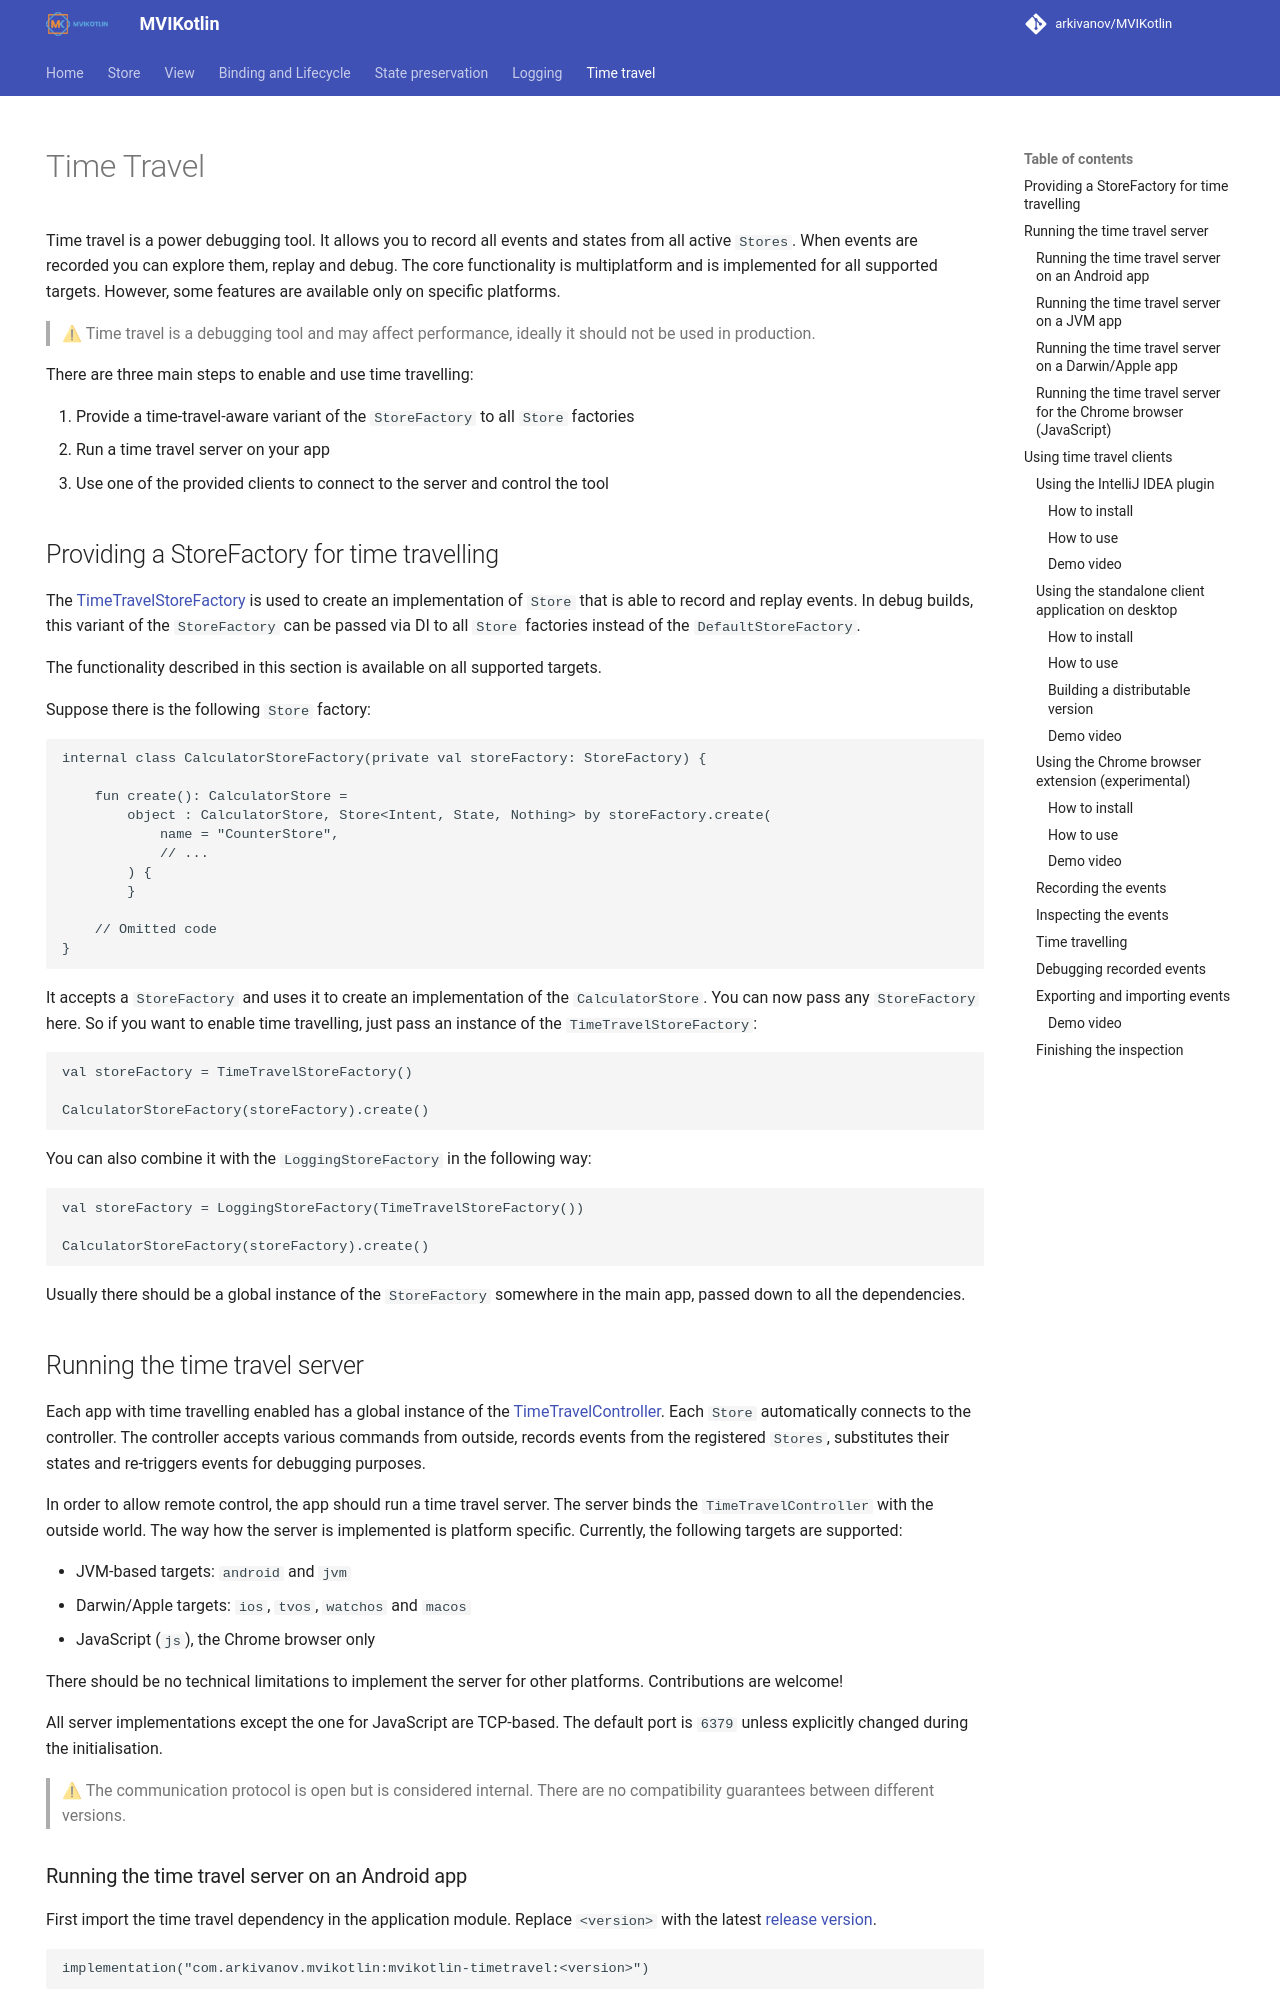

repository: arkivanov/MVIKotlin · page: time_travel/index.html · generator: mkdocs

---
hide:
  - navigation
---

# Time Travel

Time travel is a power debugging tool. It allows you to record all events and states from all active `Stores`.
When events are recorded you can explore them, replay and debug. The core functionality is multiplatform and is
implemented for all supported targets. However, some features are available only on specific platforms.

> ⚠ Time travel is a debugging tool and may affect performance, ideally it should not be used in production.

There are three main steps to enable and use time travelling:

1. Provide a time-travel-aware variant of the `StoreFactory` to all `Store` factories
2. Run a time travel server on your app
3. Use one of the provided clients to connect to the server and control the tool

## Providing a StoreFactory for time travelling

The [TimeTravelStoreFactory](https://github.com/arkivanov/MVIKotlin/blob/master/mvikotlin-timetravel/src/commonMain/kotlin/com/arkivanov/mvikotlin/timetravel/store/TimeTravelStoreFactory.kt)
is used to create an implementation of `Store` that is able to record and replay events. In debug builds, this variant of
the `StoreFactory` can be passed via DI to all `Store` factories instead of the `DefaultStoreFactory`.

The functionality described in this section is available on all supported targets.

Suppose there is the following `Store` factory:

```kotlin
internal class CalculatorStoreFactory(private val storeFactory: StoreFactory) {

    fun create(): CalculatorStore =
        object : CalculatorStore, Store<Intent, State, Nothing> by storeFactory.create(
            name = "CounterStore",
            // ...
        ) {
        }

    // Omitted code
}
```

It accepts a `StoreFactory` and uses it to create an implementation of the `CalculatorStore`. You can now pass
any `StoreFactory` here. So if you want to enable time travelling, just pass an instance of
the `TimeTravelStoreFactory`:

```kotlin
val storeFactory = TimeTravelStoreFactory()

CalculatorStoreFactory(storeFactory).create()
```

You can also combine it with the `LoggingStoreFactory` in the following way:

```kotlin
val storeFactory = LoggingStoreFactory(TimeTravelStoreFactory())

CalculatorStoreFactory(storeFactory).create()
```

Usually there should be a global instance of the `StoreFactory` somewhere in the main app, passed down to all the
dependencies.

## Running the time travel server

Each app with time travelling enabled has a global instance of the [TimeTravelController](https://github.com/arkivanov/MVIKotlin/blob/master/mvikotlin-timetravel/src/commonMain/kotlin/com/arkivanov/mvikotlin/timetravel/controller/TimeTravelController.kt). Each `Store`
automatically connects to the controller. The controller accepts various commands from outside, records events from the
registered `Stores`, substitutes their states and re-triggers events for debugging purposes.

In order to allow remote control, the app should run a time travel server. The server binds the `TimeTravelController`
with the outside world. The way how the server is implemented is platform specific. Currently, the following targets are
supported:

- JVM-based targets: `android` and `jvm`
- Darwin/Apple targets: `ios`, `tvos`, `watchos` and `macos`
- JavaScript (`js`), the Chrome browser only

There should be no technical limitations to implement the server for other platforms. Contributions are welcome!

All server implementations except the one for JavaScript are TCP-based. The default port is `6379` unless explicitly
changed during the initialisation.

> ⚠ The communication protocol is open but is considered internal. There are no compatibility guarantees between different versions.
